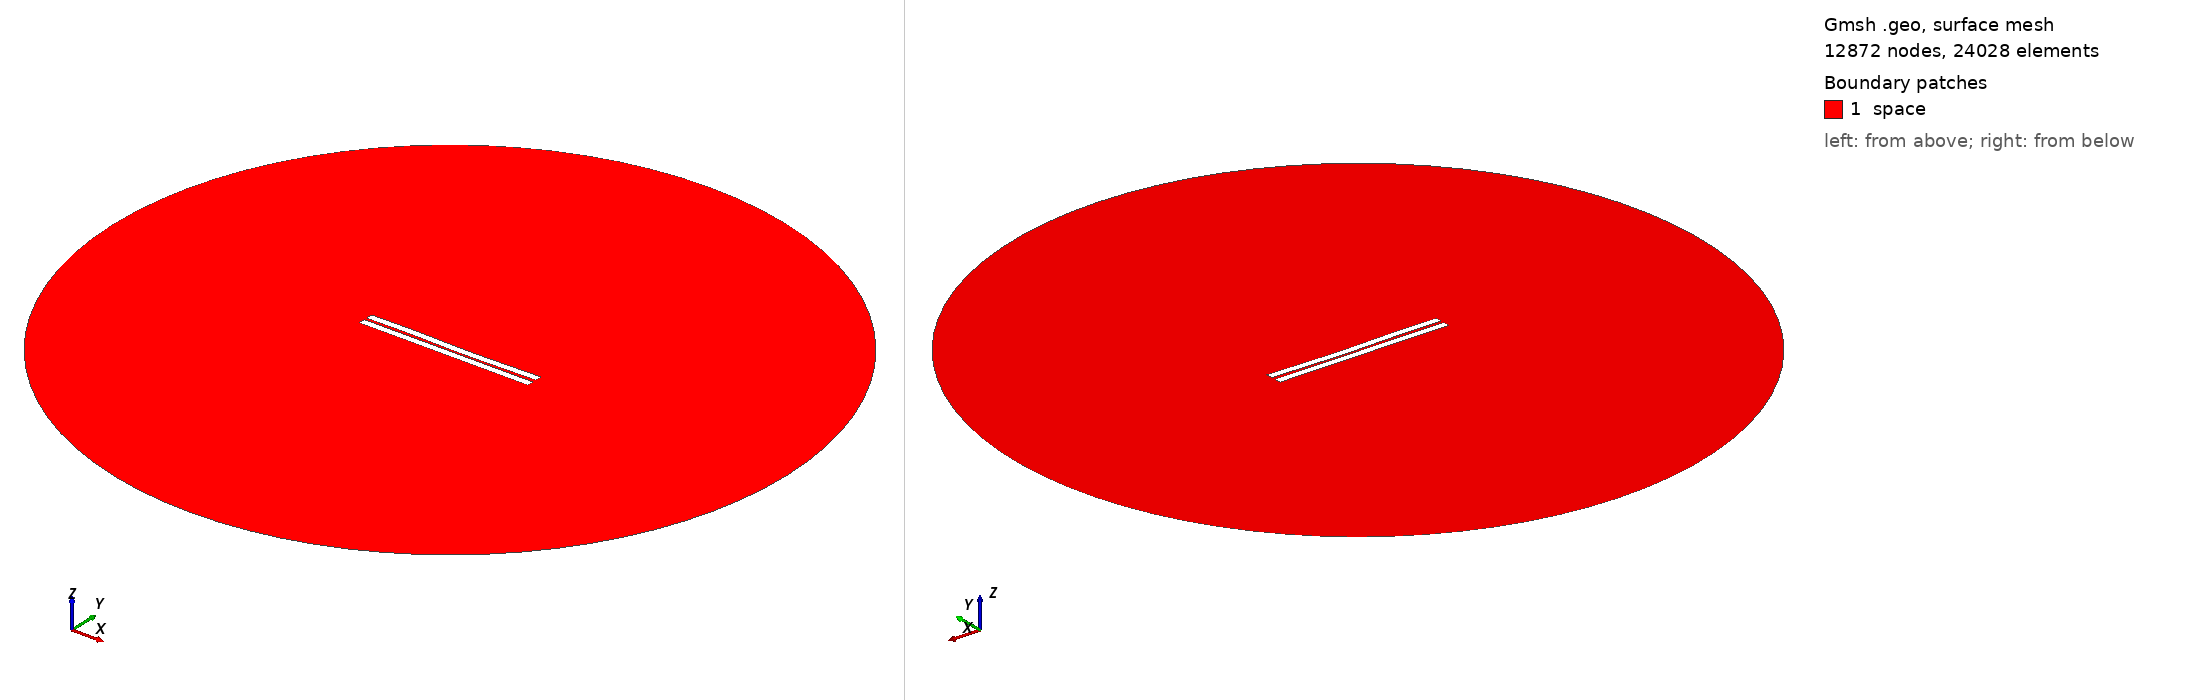

Gmsh geometry script, surface-meshed: 12872 nodes, 24028 surface elements. Boundary patches (legend numbers): 1 space. Left view from above one corner, right view from below the opposite corner. Legend entries are the model's physical surfaces. The drawing asked Gmsh for element sizes between 1% and 20% of the model's largest extent; the script's own settings can give other sizes.

=== 274.geo (drawn) ===
//---------------------------------------
// Geometry kernel
//---------------------------------------

SetFactory("OpenCASCADE");



//---------------------------------------
// Parameters of the geometry
//---------------------------------------

// Overetch of the upper plate
overetch = 0.0;

// Distance between the plates
distance = 1.5;

// Discretization over the x axis (for the deformation)
nx = 50; 

// Length of the plate
L = 100 - overetch; 

// Number of modes
n = 4; 

// 1st mode coefficient
coeff(1) = 0.0;
beta(1) = 0.596864 * 3.1415926535 / L;

// 2nd mode coefficient
coeff(2) = -0.15;
beta(2) = 1.49418 * 3.1415926535 / L;

// 3rd mode coefficient
coeff(3) = 0.15;
beta(3) = 2.50025 * 3.1415926535 / L;

// 4th mode coefficient
coeff(4) = 0.07499999999999998;
beta(4) = 3.49999 * 3.1415926535 / L;



//---------------------------------------
// Upper plate (deformed rectangle)
//---------------------------------------

// Coordiantes of the upper plate
xmin = -50;
xmax = 50 - overetch;

// Height of the upper plate
yheight = 4 - 2 * overetch;

// Indexes of the points
UpperID[] = {};
LowerID[] = {};
LeftID[] = {};
RightID[] = {};

// Point index
p = 1;

// Horizontal edges
For i In {1:nx}
    x = xmin + (i-1)*(xmax - xmin)/(nx-1);

    y_bottom = distance / 2 + overetch;
    For j In {1:n}
        C = (Cosh(beta(j)*L) + Cos(beta(j)*L)) / (Sinh(beta(j)*L) + Sin(beta(j)*L));
        y_bottom  = y_bottom + coeff(j) * (Cosh(beta(j)*(x+50)) - Cos(beta(j)*(x+50)) - C * (Sinh(beta(j)*(x+50)) - Sin(beta(j)*(x+50))));
    EndFor

    y_top = y_bottom + yheight;

    Point(p) = {x, y_top, 0, 1.0};
    UpperID[i] = p;
    p = p + 1;

    Point(p) = {x, y_bottom, 0, 1.0};
    LowerID[i] = p;
    p = p + 1;
EndFor

// Create point lists
UpperPts[] = {}; LowerPts[] = {};
For i In {1:nx}
  UpperPts[] += {UpperID[i]};
  LowerPts[] += {LowerID[i]};
EndFor

// Build splines
Spline(1) = {UpperPts[]};
Spline(2) = {LowerPts[]};
Line(3) = {LowerPts[nx-1], UpperPts[nx-1]};
Line(4) = {LowerPts[0], UpperPts[0]};

// Build the plane surface
Curve Loop(1) = {2, 3, -1, -4};
Plane Surface(1) = {1};



//---------------------------------------
// Lower plate (rectangle)
//---------------------------------------

// Vertices
Point(1001) = {-50, -1, 0, 1.0};
Point(1002) = { 50, -1, 0, 1.0};
Point(1003) = { 50,  -5, 0, 1.0};
Point(1004) = {-50,  -5, 0, 1.0};

// Edges
Line(5) = {1001, 1002};
Line(6) = {1002, 1003};
Line(7) = {1003, 1004};
Line(8) = {1004, 1001};

// Plane surface
Line Loop(2) = {5, 6, 7, 8};
Plane Surface(2) = {2}; 



//---------------------------------------
// Outer (fictious) boundary
//---------------------------------------

// Points
Point(1005) = {0, 0, 0};       // Center
Point(1006) = {200, 0, 0};     // Start point
Point(1007) = {0, 200, 0};     // 90 degrees
Point(1008) = {-200, 0, 0};    // 180 degrees
Point(1009) = {0, -200, 0};    // 270 degrees

// Circle arcs (each needs start, center, end)
Circle(9) = {1006, 1005, 1007};
Circle(10) = {1007, 1005, 1008};
Circle(11) = {1008, 1005, 1009};
Circle(12) = {1009, 1005, 1006};

// Plane surface for the entire domain
Curve Loop(3) = {9, 10, 11, 12};
Surface(3) = {3};

// Subtract the plates from the whole domain to obtain the actual domain where we want to solve the equations
BooleanDifference{ Surface{3}; Delete; }{ Surface{1}; Surface{2}; Delete; }




//---------------------------------------
// Transfinite Lines/Curves
//---------------------------------------

// Set the number of points on the boundaries
r = 7;

// Plates
Transfinite Curve {1, 2} = 50*r Using Progression 1;
Transfinite Curve {3, 4} = 2*r Using Progression 1;
Transfinite Line {5, 7} = 50*r Using Progression 1;
Transfinite Line {6, 8} = 2*r Using Progression 1;

// Outer boundary
Transfinite Line {9, 10, 11, 12} = 20 Using Progression 1;



//---------------------------------------
// Physical groups
//---------------------------------------                

// Physical curves (boundaries)
Physical Line("force_segment", 10) = {2};
Physical Line("upper_plate", 11) = {1, 3, 4};
Physical Line("lower_plate", 12) = {5, 6, 7, 8};
Physical Line("boundary", 20) = {9, 10, 11, 12};

// Physical Surfaces
Physical Surface("space", 30) = {3};



//---------------------------------------
// 6. Generate the Mesh
//---------------------------------------

// 2D mesh generation
Mesh 2;
